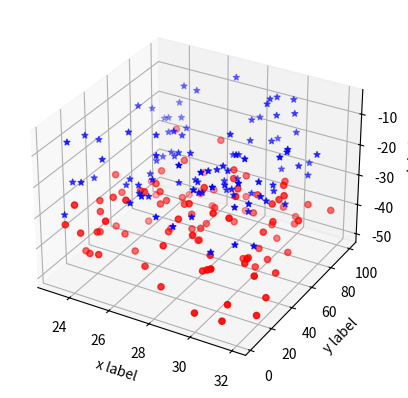

Write the Python code that produced this figure.
from mpl_toolkits.mplot3d import Axes3D
import matplotlib.pyplot as plt
import numpy as np


# 生成 shape(n,)的随机数组
def randrange(n, vmin, vmax):
    return (vmax - vmin) * np.random.rand(n) + vmin


# 设置每组样式和范围
# x在[23,32]，y在[0,100].z在[zlow,zhigh]范围生成随机点
# 将两组散点值绘制到同一个 figure中
fig = plt.figure()
ax = fig.add_subplot(111, projection='3d')
n = 100
for c, m, zlow, zhigh in [('r', 'o', -50, -25), ('b', '*', -30, -5)]:
    xs = randrange(n, 23, 32)
    ys = randrange(n, 0, 100)
    zs = randrange(n, zlow, zhigh)
    ax.scatter(xs, ys, zs, c=c, marker=m)
    ax.set_xlabel("x label")
    ax.set_ylabel("y label")
    ax.set_zlabel("z label")
    plt.show()
